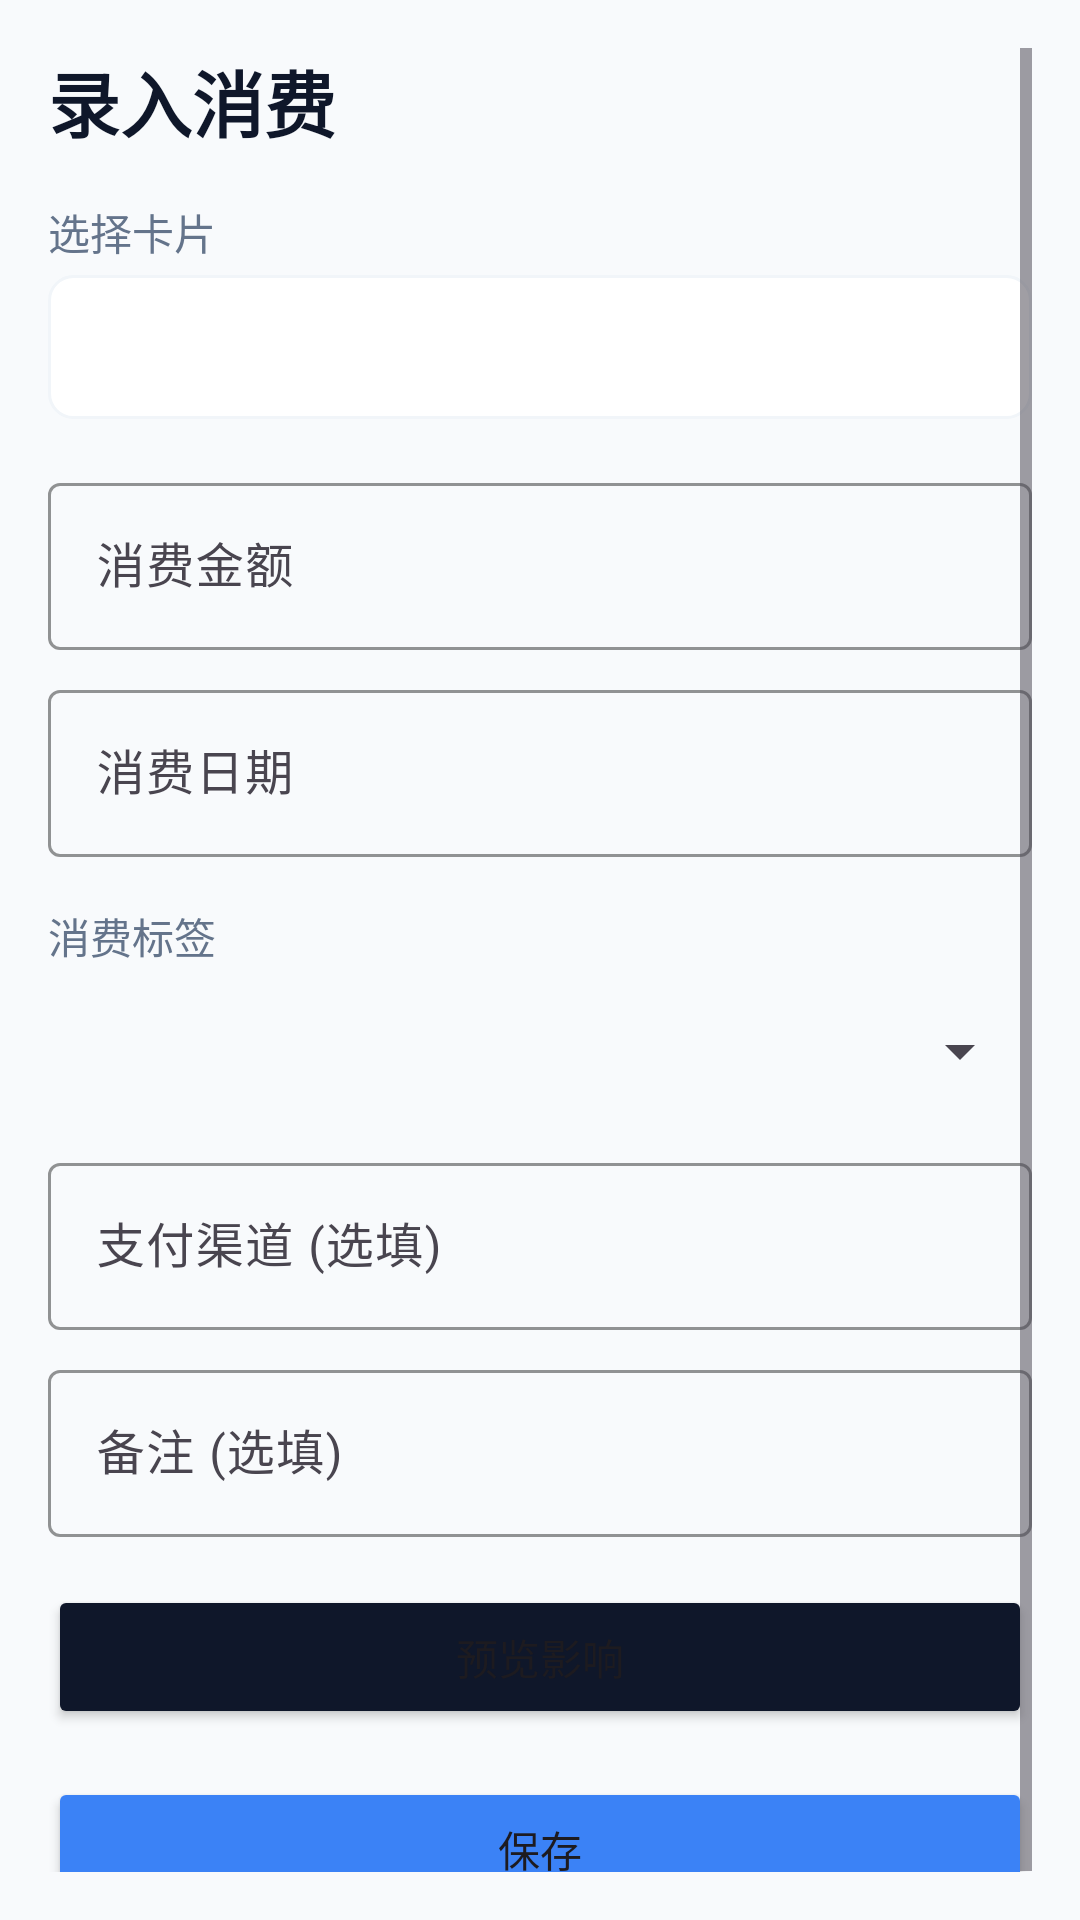

Layout XML and referenced resources for this Android screen:
<!-- AndroidManifest.xml: application theme Theme.CreditCardManager -->
<!-- res/layout/fragment_add_transaction.xml -->
<?xml version="1.0" encoding="utf-8"?>
<ScrollView
    xmlns:android="http://schemas.android.com/apk/res/android"
    xmlns:app="http://schemas.android.com/apk/res-auto"
    android:layout_width="match_parent"
    android:layout_height="match_parent"
    android:background="@color/bg_page"
    android:padding="16dp">

    <LinearLayout
        android:layout_width="match_parent"
        android:layout_height="wrap_content"
        android:orientation="vertical">

        <TextView
            android:layout_width="wrap_content"
            android:layout_height="wrap_content"
            android:text="录入消费"
            android:textSize="24sp"
            android:textStyle="bold"
            android:textColor="@color/text_primary" />

        <TextView
            android:layout_width="wrap_content"
            android:layout_height="wrap_content"
            android:text="选择卡片"
            android:textSize="14sp"
            android:textColor="@color/text_secondary"
            android:layout_marginTop="16dp" />
        <Spinner
            android:id="@+id/spinner_card"
            android:layout_width="match_parent"
            android:layout_height="48dp"
            android:layout_marginTop="4dp"
            android:background="@drawable/bg_spinner" />

        <com.google.android.material.textfield.TextInputLayout
            android:layout_width="match_parent"
            android:layout_height="wrap_content"
            android:hint="消费金额"
            android:layout_marginTop="16dp"
            app:boxStrokeColor="@color/accent">
            <com.google.android.material.textfield.TextInputEditText
                android:id="@+id/edit_amount"
                android:layout_width="match_parent"
                android:layout_height="wrap_content"
                android:inputType="numberDecimal" />
        </com.google.android.material.textfield.TextInputLayout>

        <com.google.android.material.textfield.TextInputLayout
            android:layout_width="match_parent"
            android:layout_height="wrap_content"
            android:hint="消费日期"
            android:layout_marginTop="8dp"
            app:boxStrokeColor="@color/accent">
            <com.google.android.material.textfield.TextInputEditText
                android:id="@+id/edit_date"
                android:layout_width="match_parent"
                android:layout_height="wrap_content"
                android:focusable="false"
                android:clickable="true"
                android:cursorVisible="false" />
        </com.google.android.material.textfield.TextInputLayout>

        <TextView
            android:layout_width="wrap_content"
            android:layout_height="wrap_content"
            android:text="消费标签"
            android:textSize="14sp"
            android:textColor="@color/text_secondary"
            android:layout_marginTop="16dp" />
        <Spinner
            android:id="@+id/spinner_tag"
            android:layout_width="match_parent"
            android:layout_height="48dp"
            android:layout_marginTop="4dp" />

        <com.google.android.material.textfield.TextInputLayout
            android:layout_width="match_parent"
            android:layout_height="wrap_content"
            android:hint="支付渠道 (选填)"
            android:layout_marginTop="8dp"
            app:boxStrokeColor="@color/accent">
            <com.google.android.material.textfield.TextInputEditText
                android:id="@+id/edit_channel"
                android:layout_width="match_parent"
                android:layout_height="wrap_content" />
        </com.google.android.material.textfield.TextInputLayout>

        <com.google.android.material.textfield.TextInputLayout
            android:layout_width="match_parent"
            android:layout_height="wrap_content"
            android:hint="备注 (选填)"
            android:layout_marginTop="8dp"
            app:boxStrokeColor="@color/accent">
            <com.google.android.material.textfield.TextInputEditText
                android:id="@+id/edit_note"
                android:layout_width="match_parent"
                android:layout_height="wrap_content" />
        </com.google.android.material.textfield.TextInputLayout>

        <Button
            android:id="@+id/btn_preview"
            android:layout_width="match_parent"
            android:layout_height="48dp"
            android:text="预览影响"
            android:layout_marginTop="16dp"
            android:backgroundTint="@color/primary" />

        <LinearLayout
            android:id="@+id/preview_container"
            android:layout_width="match_parent"
            android:layout_height="wrap_content"
            android:orientation="vertical"
            android:visibility="gone"
            android:layout_marginTop="8dp"
            android:background="@drawable/bg_preview"
            android:padding="14dp">

            <TextView
                android:id="@+id/tv_interest_free_days"
                android:layout_width="wrap_content"
                android:layout_height="wrap_content"
                android:text="免息期: -- 天"
                android:textSize="14sp"
                android:textStyle="bold"
                android:textColor="@color/primary" />

            <TextView
                android:id="@+id/tv_preview_activities"
                android:layout_width="wrap_content"
                android:layout_height="wrap_content"
                android:layout_marginTop="6dp"
                android:textSize="13sp"
                android:textColor="@color/text_secondary" />

            <TextView
                android:id="@+id/tv_preview_rebate"
                android:layout_width="wrap_content"
                android:layout_height="wrap_content"
                android:layout_marginTop="2dp"
                android:textSize="13sp"
                android:textColor="@color/warning" />
        </LinearLayout>

        <Button
            android:id="@+id/btn_save"
            android:layout_width="match_parent"
            android:layout_height="48dp"
            android:text="保存"
            android:layout_marginTop="16dp"
            android:backgroundTint="@color/accent" />
    </LinearLayout>
</ScrollView>
<!-- resources referenced by this layout -->
<resources>
  <color name="accent">#3B82F6</color>
  <color name="bg_page">#F8FAFC</color>
  <color name="primary">#0F172A</color>
  <color name="text_primary">#0F172A</color>
  <color name="text_secondary">#64748B</color>
  <color name="warning">#F59E0B</color>
  <!-- drawable bg_preview (drawable) -->
  <?xml version="1.0" encoding="utf-8"?>
  <shape xmlns:android="http://schemas.android.com/apk/res/android"
      android:shape="rectangle">
      <solid android:color="@color/gray_light" />
      <corners android:radius="8dp" />
      <stroke android:width="1dp" android:color="@color/gray" />
  </shape>
  <!-- drawable bg_spinner (drawable) -->
  <?xml version="1.0" encoding="utf-8"?>
  <shape xmlns:android="http://schemas.android.com/apk/res/android"
      android:shape="rectangle">
      <solid android:color="@color/bg_card" />
      <corners android:radius="8dp" />
      <stroke android:width="1dp" android:color="@color/gray_light" />
  </shape>
  <style name="Theme.CreditCardManager" parent="Theme.Material3.DayNight.NoActionBar">
          <item name="colorPrimary">@color/primary</item>
          <item name="colorPrimaryDark">@color/primary_dark</item>
          <item name="colorSecondary">@color/accent</item>
          <item name="colorError">@color/error</item>
          <item name="android:statusBarColor">@color/primary_dark</item>
          <item name="android:navigationBarColor">@color/bg_page</item>
          <item name="android:windowLightStatusBar">false</item>
      </style>
  <color name="gray_light">#F1F5F9</color>
  <color name="gray">#94A3B8</color>
  <color name="bg_card">#FFFFFF</color>
  <color name="primary_dark">#1E293B</color>
  <color name="error">#EF4444</color>
</resources>
